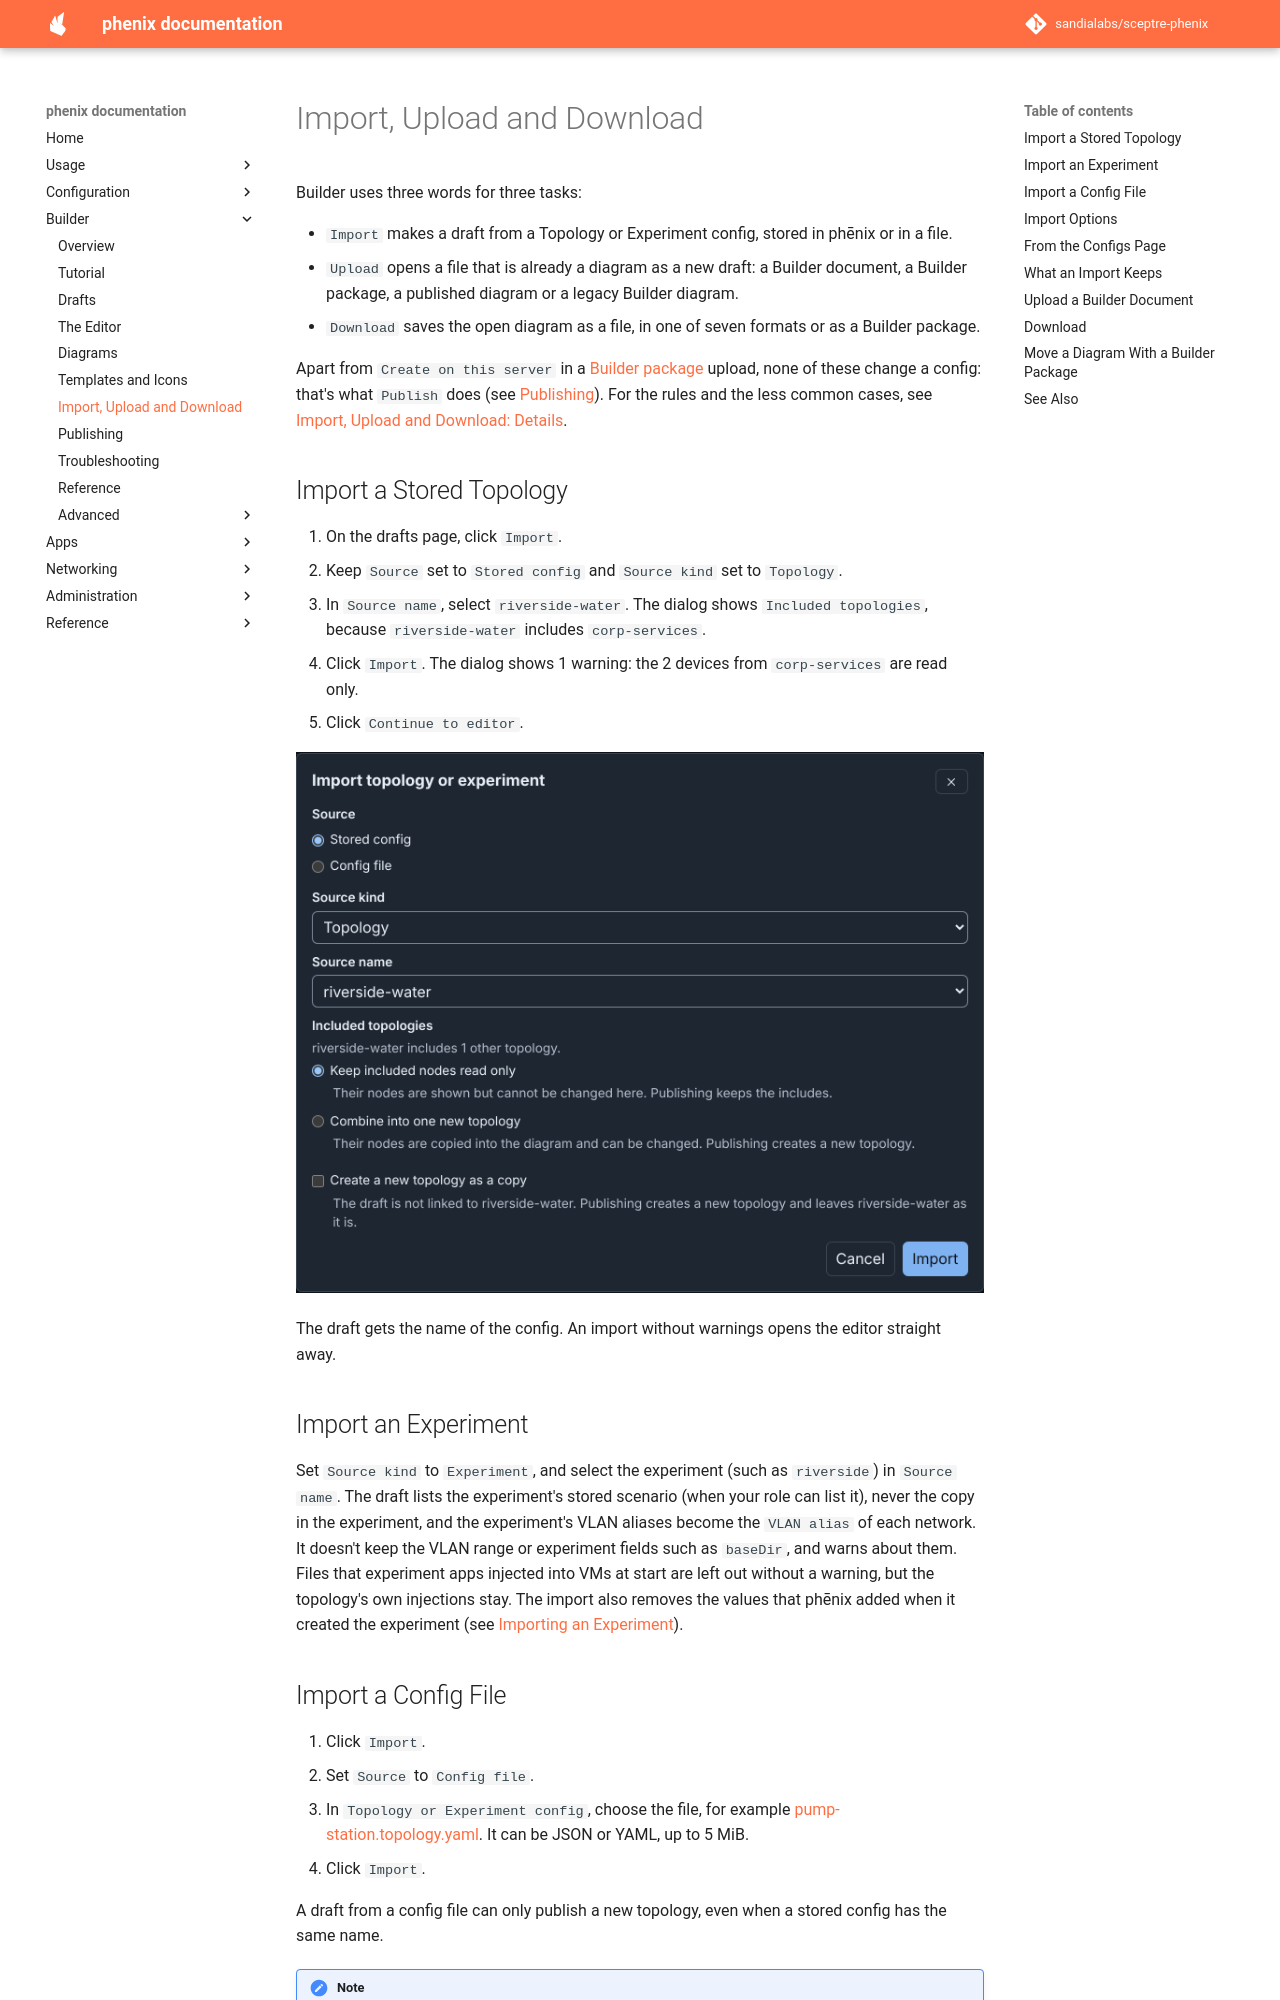

repository: sandialabs/sceptre-phenix · page: latest/builder/import-upload-download/index.html · generator: mkdocs

# Import, Upload and Download

Builder uses three words for three tasks:

- `Import` makes a draft from a Topology or Experiment config, stored in
  phēnix or in a file.
- `Upload` opens a file that is already a diagram as a new draft: a Builder
  document, a Builder package, a published diagram or a legacy Builder
  diagram.
- `Download` saves the open diagram as a file, in one of seven formats or as
  a Builder package.

Apart from `Create on this server` in a
[Builder package](#move-a-diagram-with-a-builder-package) upload, none of
these change a config: that's what `Publish` does (see
[Publishing](publishing.md)). For the rules and the less common cases, see
[Import, Upload and Download: Details](details/import-upload-download.md).

## Import a Stored Topology

1. On the drafts page, click `Import`.
2. Keep `Source` set to `Stored config` and `Source kind` set to `Topology`.
3. In `Source name`, select `riverside-water`. The dialog shows
   `Included topologies`, because `riverside-water` includes
   `corp-services`.
4. Click `Import`. The dialog shows 1 warning: the 2 devices from
   `corp-services` are read only.
5. Click `Continue to editor`.

![The Import dialog: Stored config, Source kind Topology, Source name riverside-water, and the import options.](../images/builder/quickstart-import-dialog.png)

The draft gets the name of the config. An import without warnings opens the
editor straight away.

## Import an Experiment

Set `Source kind` to `Experiment`, and select the experiment (such as
`riverside`) in `Source name`. The draft lists the experiment's stored
scenario (when your role can list it), never the copy in the experiment, and
the experiment's VLAN aliases become the `VLAN alias` of each network. It
doesn't keep the VLAN range or experiment fields such as `baseDir`, and warns
about them. Files that experiment apps injected into VMs at start are left
out without a warning, but the topology's own injections stay. The import
also removes the values that phēnix added when it created the experiment
(see
[Importing an Experiment](details/import-upload-download.md#importing-an-experiment)).
